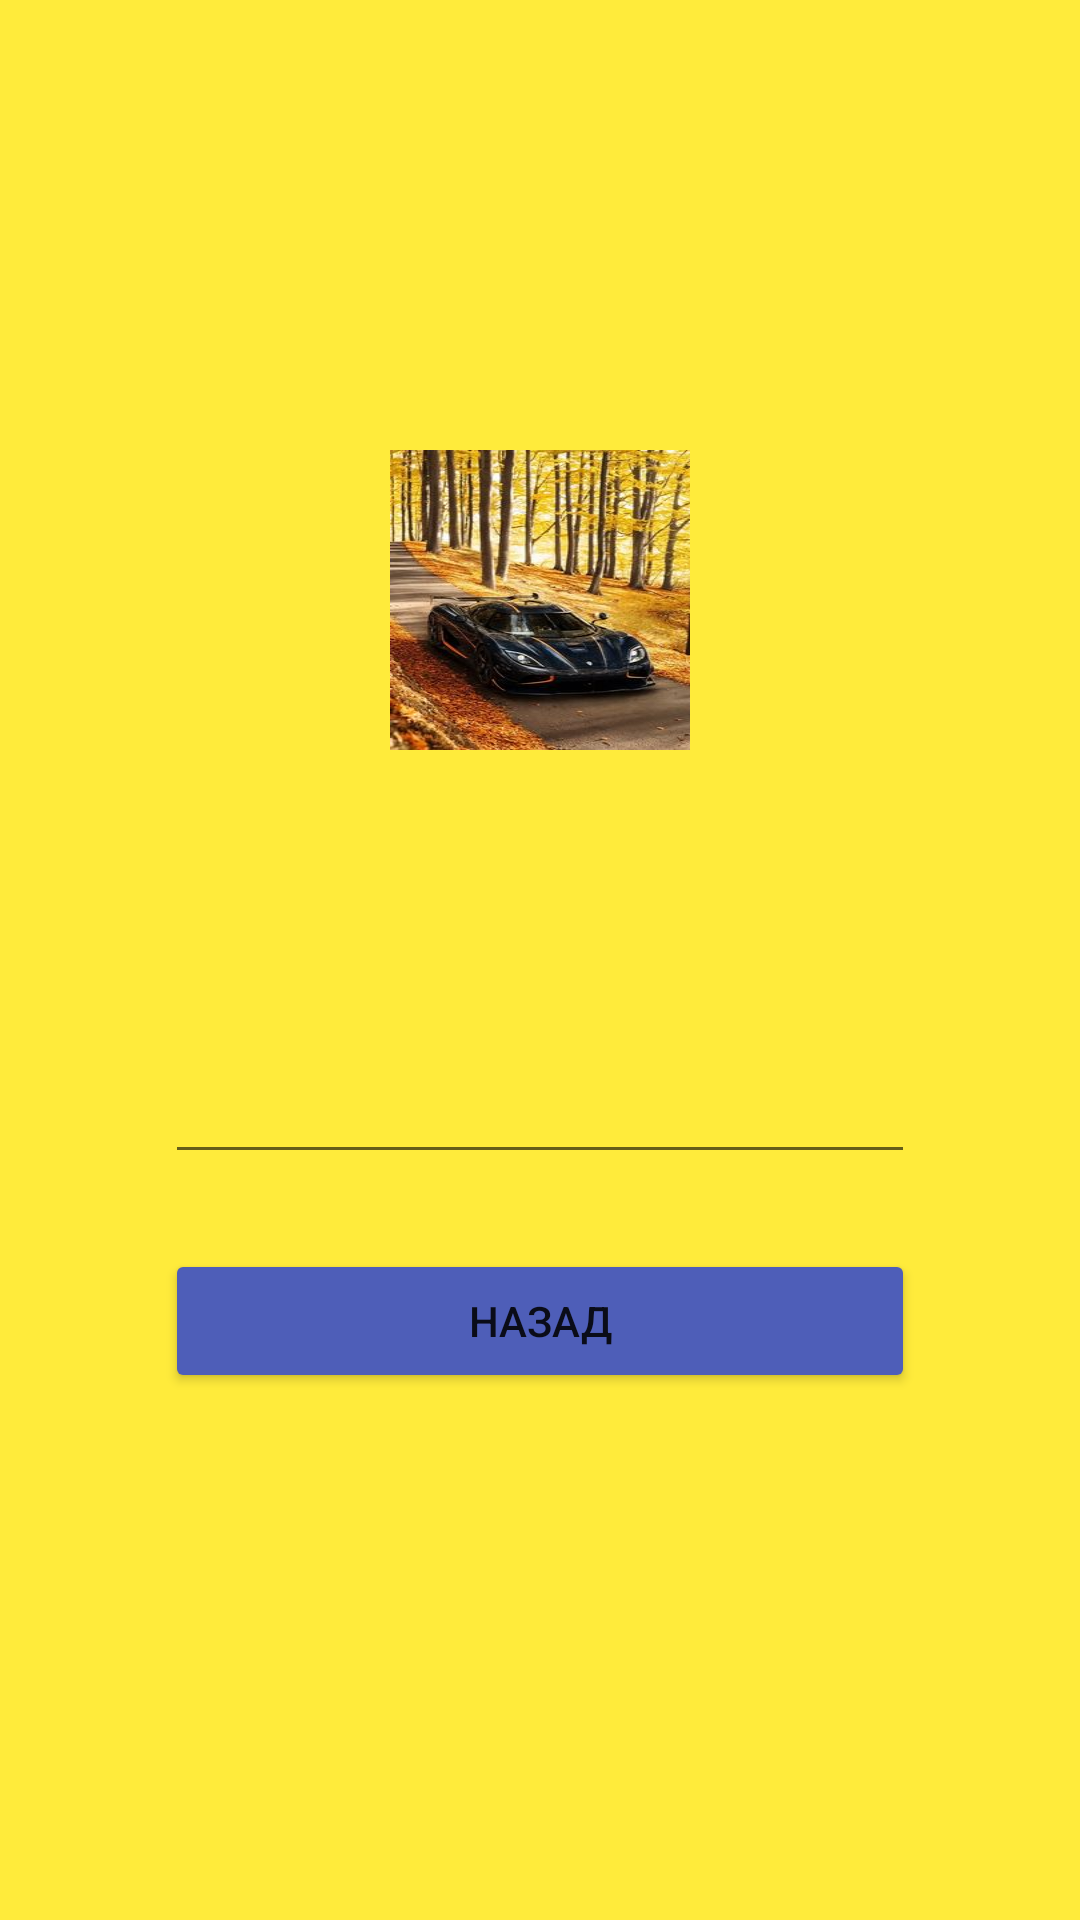

This screen was rendered from an Android layout file. Write that file and the resources it references.
<!-- AndroidManifest.xml: application theme Theme.Lesson11dz -->
<!-- res/layout/activity_second.xml -->
<?xml version="1.0" encoding="utf-8"?>
<LinearLayout
    xmlns:android="http://schemas.android.com/apk/res/android"
    xmlns:tools="http://schemas.android.com/tools"
    android:layout_width="match_parent"
    android:layout_height="match_parent"
    tools:context=".SecondActivity"
    android:background="#FFEB3B"
    android:orientation="vertical">
    <ImageView
        android:id="@+id/Image2"
        android:layout_width="100dp"
        android:layout_height="100dp"
        android:layout_gravity="center"
        android:layout_marginTop="150dp"
        android:onClick="transitionToGallery"
        android:scaleType="centerCrop"
        android:background="@drawable/car"
        />

    <EditText
        android:layout_width="250dp"
        android:layout_height="wrap_content"
        android:textColor="@color/white"
        android:id="@+id/editText"
        android:layout_gravity="center"
        android:layout_marginTop="100dp"
        />

    <Button
        android:id="@+id/Button2"
        android:layout_width="250dp"
        android:layout_height="wrap_content"
        android:text="Назад"
        android:onClick="transitionToFirstActivity"
        android:layout_gravity="center"
        android:layout_marginTop="25dp"
        android:backgroundTint="#4E5EB8"
        />


</LinearLayout>
<!-- resources referenced by this layout -->
<resources>
  <!-- drawable car: png bitmap (drawable-v24, 26304 bytes) -->
  <style name="Theme.Lesson11dz" parent="Theme.MaterialComponents.DayNight.DarkActionBar">
          
          <item name="colorPrimary">@color/purple_500</item>
          <item name="colorPrimaryVariant">@color/purple_700</item>
          <item name="colorOnPrimary">@color/white</item>
          
          <item name="colorSecondary">@color/teal_200</item>
          <item name="colorSecondaryVariant">@color/teal_700</item>
          <item name="colorOnSecondary">@color/black</item>
          
          <item name="android:statusBarColor" tools:targetApi="l">?attr/colorPrimaryVariant</item>
          
      </style>
  <!-- not gathered from this repository: default colours our renderer supplied (Android Studio template values) -->
  <color name="purple_500">#FF6200EE</color>
  <color name="purple_700">#FF3700B3</color>
  <color name="teal_200">#FF03DAC5</color>
  <color name="teal_700">#FF018786</color>
  <color name="black">#FF000000</color>
  <color name="white">#FFFFFFFF</color>
</resources>
